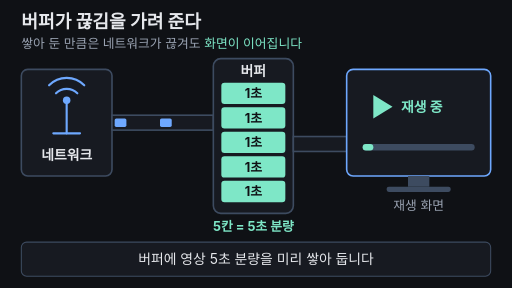
t = 0.00 s
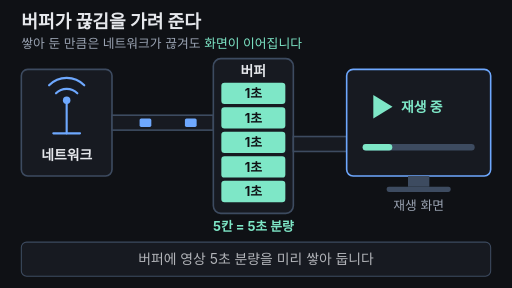
t = 1.78 s
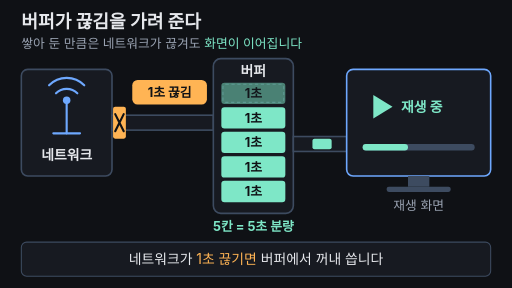
t = 3.25 s
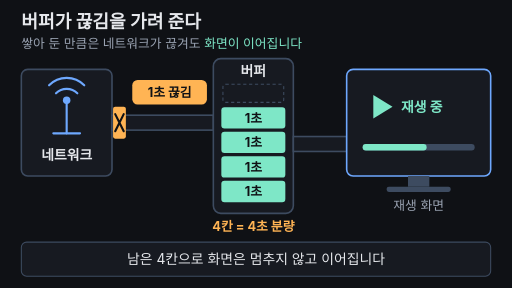
t = 5.00 s
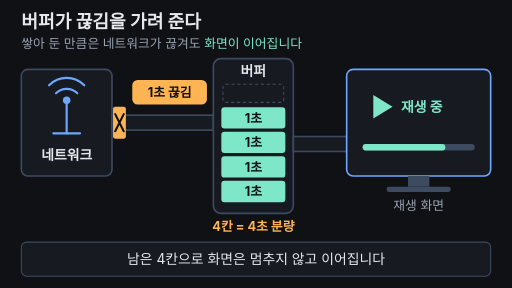
t = 6.75 s
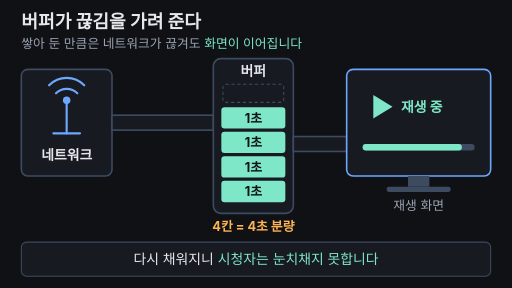
t = 8.30 s

The animated SVG that drew these frames (rendered in a browser with its animation timeline set to each time). Animation: 15 SMIL elements (animate=12,animateTransform=3); one cycle of 10.00 s, repeats indefinitely.

<svg xmlns="http://www.w3.org/2000/svg" viewBox="0 0 960 540" width="960" height="540" font-family="-apple-system,'Apple SD Gothic Neo','Segoe UI',sans-serif">
  <rect width="960" height="540" fill="#0f1115"/>

  <!-- 제목 + 핵심 결론(항상 보임) -->
  <text x="40" y="52" font-size="34" font-weight="700" fill="#e6e8ec">버퍼가 끊김을 가려 준다</text>
  <text x="40" y="90" font-size="24" fill="#9aa3b2">쌓아 둔 만큼은 네트워크가 끊겨도 <tspan fill="#7ee7c7">화면이 이어집니다</tspan></text>

  <!-- 네트워크 -->
  <rect x="40" y="130" width="170" height="200" rx="12" fill="#171a21" stroke="#3d4b60" stroke-width="3"/>
  <g stroke="#6ea8fe" stroke-width="4" fill="none" stroke-linecap="round">
    <path d="M125,250 V190"/>
    <path d="M105,175 A28,28 0 0 1 145,175"/>
    <path d="M92,160 A46,46 0 0 1 158,160"/>
    <path d="M100,250 H150"/>
  </g>
  <circle cx="125" cy="188" r="7" fill="#6ea8fe"/>
  <text x="125" y="300" text-anchor="middle" font-size="26" font-weight="700" fill="#e6e8ec">네트워크</text>

  <!-- 들어오는 파이프 -->
  <rect x="210" y="216" width="190" height="28" fill="#171a21" stroke="#3d4b60" stroke-width="3"/>
  <rect x="215" y="222" width="22" height="16" rx="3" fill="#6ea8fe" opacity="1">
    <animate attributeName="opacity" dur="10s" repeatCount="indefinite" keyTimes="0;0.19;0.2;0.83;0.84;0.96;0.97;1" values="1;1;0;0;1;1;0;1"/>
    <animateTransform attributeName="transform" type="translate" dur="10s" repeatCount="indefinite" keyTimes="0.0000;0.0995;0.1000;0.1995;0.2000;0.2995;0.3000;0.3995;0.4000;0.4995;0.5000;0.5995;0.6000;0.6995;0.7000;0.7995;0.8000;0.8995;0.9000;0.9995;1.0000" values="0.0,0;169.1,0;0.0,0;169.1,0;0.0,0;169.2,0;0.0,0;169.2,0;0.0,0;169.1,0;0.0,0;169.2,0;0.0,0;169.2,0;0.0,0;169.2,0;0.0,0;169.2,0;0.0,0;169.2,0;170.0,0"/>
  </rect>
  <rect x="215" y="222" width="22" height="16" rx="3" fill="#6ea8fe" opacity="1">
    <animate attributeName="opacity" dur="10s" repeatCount="indefinite" keyTimes="0;0.19;0.2;0.83;0.84;0.96;0.97;1" values="1;1;0;0;1;1;0;1"/>
    <animateTransform attributeName="transform" type="translate" dur="10s" repeatCount="indefinite" keyTimes="0.0000;0.0495;0.0500;0.1495;0.1500;0.2495;0.2500;0.3495;0.3500;0.4495;0.4500;0.5495;0.5500;0.6495;0.6500;0.7495;0.7500;0.8495;0.8500;0.9495;0.9500;1.0000" values="85.0,0;169.1,0;0.0,0;169.2,0;0.0,0;169.1,0;0.0,0;169.1,0;0.0,0;169.2,0;0.0,0;169.2,0;0.0,0;169.2,0;0.0,0;169.2,0;0.0,0;169.2,0;0.0,0;169.2,0;0.0,0;85.0,0"/>
  </rect>

  <!-- 입구 막힘 (2~8초) -->
  <g opacity="0">
    <animate attributeName="opacity" dur="10s" repeatCount="indefinite" keyTimes="0;0.2;0.22;0.8;0.82;1" values="0;0;1;1;0;0"/>
    <rect x="212" y="200" width="24" height="60" rx="4" fill="#ffb454"/>
    <path d="M216,214 L232,246 M232,214 L216,246" stroke="#0f1115" stroke-width="4" stroke-linecap="round"/>
    <rect x="248" y="150" width="140" height="46" rx="10" fill="#ffb454"/>
    <text x="318" y="182" text-anchor="middle" font-size="24" font-weight="700" fill="#0f1115">1초 끊김</text>
  </g>

  <!-- 버퍼(물탱크) -->
  <rect x="400" y="110" width="150" height="290" rx="14" fill="#171a21" stroke="#3d4b60" stroke-width="3"/>
  <text x="475" y="142" text-anchor="middle" font-size="26" font-weight="700" fill="#e6e8ec">버퍼</text>
  <!-- 빈 칸 자리 표시 -->
  <rect x="418" y="158" width="114" height="34" rx="5" fill="none" stroke="#3d4b60" stroke-width="2" stroke-dasharray="6 5"/>
  <!-- 맨 위 칸: 비었다가 다시 채워짐 -->
  <g>
    <animate attributeName="opacity" dur="10s" repeatCount="indefinite" keyTimes="0;0.25;0.4;0.85;0.92;1" values="1;1;0;0;1;1"/>
    <rect x="415" y="155" width="120" height="40" rx="6" fill="#7ee7c7"/>
    <text x="475" y="184" text-anchor="middle" font-size="24" font-weight="700" fill="#0f1115">1초</text>
  </g>
  <g fill="#7ee7c7">
    <rect x="415" y="201" width="120" height="40" rx="6"/>
    <rect x="415" y="247" width="120" height="40" rx="6"/>
    <rect x="415" y="293" width="120" height="40" rx="6"/>
    <rect x="415" y="339" width="120" height="40" rx="6"/>
  </g>
  <g font-size="24" font-weight="700" fill="#0f1115" text-anchor="middle">
    <text x="475" y="230">1초</text>
    <text x="475" y="276">1초</text>
    <text x="475" y="322">1초</text>
    <text x="475" y="368">1초</text>
  </g>
  <!-- 칸 수 -->
  <text x="475" y="434" text-anchor="middle" font-size="24" font-weight="700" fill="#7ee7c7">5칸 = 5초 분량
    <animate attributeName="opacity" dur="10s" repeatCount="indefinite" keyTimes="0;0.38;0.4;0.9;0.92;1" values="1;1;0;0;1;1"/>
  </text>
  <text x="475" y="434" text-anchor="middle" font-size="24" font-weight="700" fill="#ffb454" opacity="0">4칸 = 4초 분량
    <animate attributeName="opacity" dur="10s" repeatCount="indefinite" keyTimes="0;0.38;0.4;0.9;0.92;1" values="0;0;1;1;0;0"/>
  </text>

  <!-- 나가는 파이프 -->
  <rect x="550" y="256" width="100" height="28" fill="#171a21" stroke="#3d4b60" stroke-width="3"/>
  <!-- 버퍼에서 꺼낸 1칸이 화면으로 -->
  <rect x="556" y="260" width="36" height="20" rx="4" fill="#7ee7c7" opacity="0">
    <animate attributeName="opacity" dur="10s" repeatCount="indefinite" keyTimes="0;0.25;0.26;0.39;0.4;1" values="0;0;1;1;0;0"/>
    <animateTransform attributeName="transform" type="translate" dur="10s" repeatCount="indefinite" keyTimes="0;0.25;0.4;1" values="0,0;0,0;60,0;60,0"/>
  </rect>

  <!-- 재생 화면 -->
  <rect x="650" y="130" width="270" height="200" rx="12" fill="#171a21" stroke="#6ea8fe" stroke-width="3"/>
  <rect x="765" y="330" width="40" height="20" fill="#3d4b60"/>
  <rect x="725" y="350" width="120" height="10" rx="4" fill="#3d4b60"/>
  <path d="M700,178 L700,222 L736,200 Z" fill="#7ee7c7"/>
  <text x="752" y="210" font-size="26" font-weight="700" fill="#7ee7c7">재생 중</text>
  <rect x="680" y="270" width="210" height="12" rx="6" fill="#3d4b60"/>
  <rect x="680" y="270" width="20" height="12" rx="6" fill="#7ee7c7">
    <animate attributeName="width" dur="10s" repeatCount="indefinite" keyTimes="0;0.95;1" values="20;210;20"/>
  </rect>
  <text x="785" y="394" text-anchor="middle" font-size="24" fill="#9aa3b2">재생 화면</text>

  <!-- 자막 바 -->
  <rect x="40" y="454" width="880" height="64" rx="10" fill="#171a21" stroke="#3d4b60" stroke-width="2"/>
  <g font-size="26" text-anchor="middle" fill="#e6e8ec">
    <text x="480" y="495">버퍼에 영상 5초 분량을 미리 쌓아 둡니다
      <animate attributeName="opacity" dur="10s" repeatCount="indefinite" keyTimes="0;0.175;0.185;0.97;1" values="1;1;0;0;1"/>
    </text>
    <text x="480" y="495" opacity="0">네트워크가 <tspan fill="#ffb454">1초 끊기면</tspan> 버퍼에서 꺼내 씁니다
      <animate attributeName="opacity" dur="10s" repeatCount="indefinite" keyTimes="0;0.185;0.195;0.475;0.485;1" values="0;0;1;1;0;0"/>
    </text>
    <text x="480" y="495" opacity="0">남은 4칸으로 화면은 멈추지 않고 이어집니다
      <animate attributeName="opacity" dur="10s" repeatCount="indefinite" keyTimes="0;0.485;0.495;0.775;0.785;1" values="0;0;1;1;0;0"/>
    </text>
    <text x="480" y="495" opacity="0">다시 채워지니 <tspan fill="#7ee7c7">시청자는 눈치채지 못합니다</tspan>
      <animate attributeName="opacity" dur="10s" repeatCount="indefinite" keyTimes="0;0.785;0.795;0.955;0.965;1" values="0;0;1;1;0;0"/>
    </text>
  </g>
</svg>
